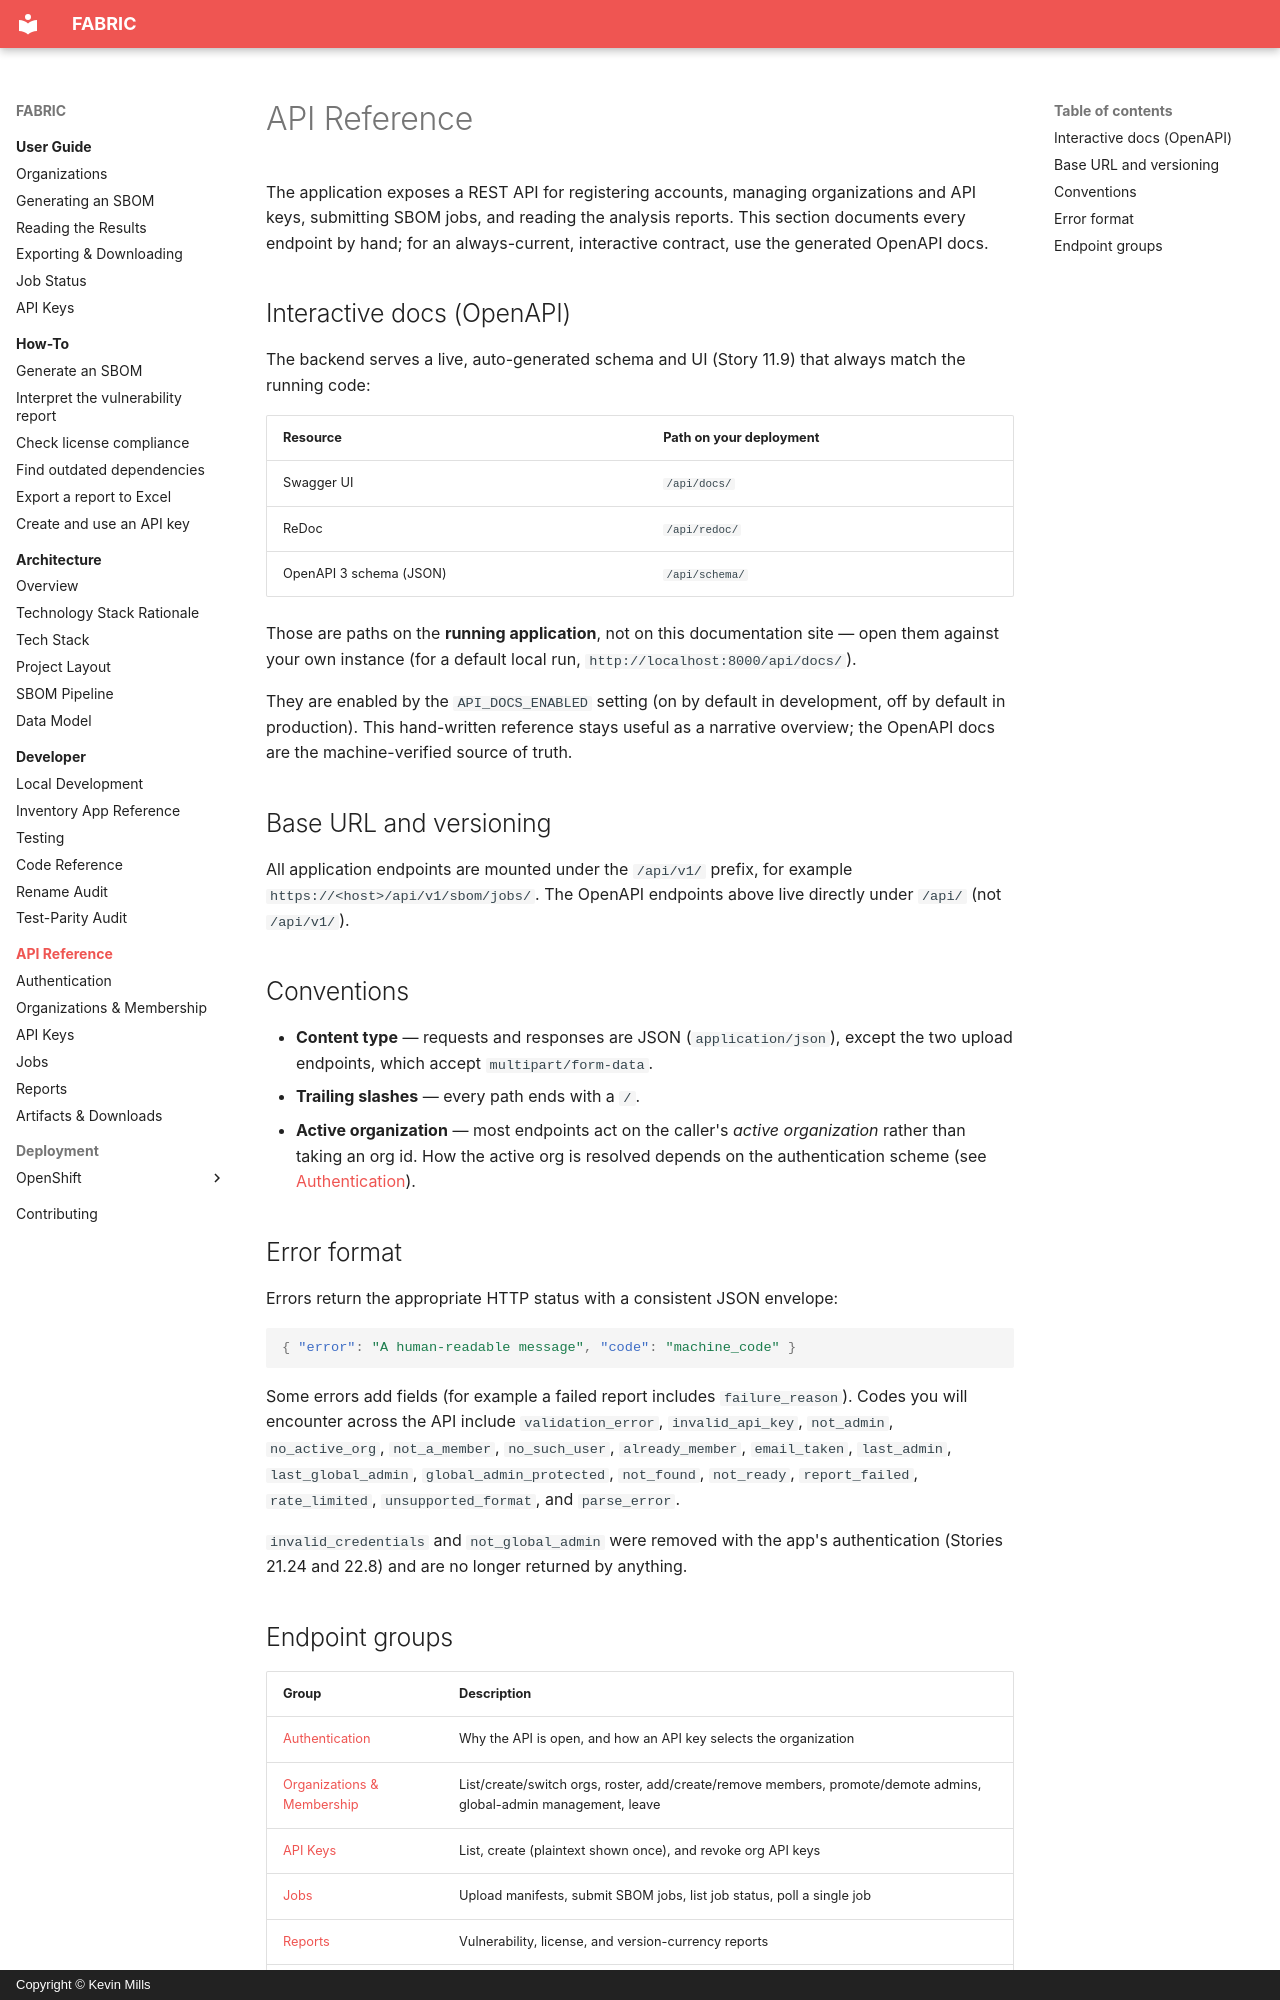

repository: millsks/django-python-generate-sbom · page: api/index.html · generator: mkdocs · copyright: Copyright © Kevin Mills

# API Reference

The application exposes a REST API for registering accounts, managing
organizations and API keys, submitting SBOM jobs, and reading the analysis
reports. This section documents every endpoint by hand; for an always-current,
interactive contract, use the generated OpenAPI docs.

## Interactive docs (OpenAPI)

The backend serves a live, auto-generated schema and UI (Story 11.9) that
always match the running code:

| Resource | Path on your deployment |
| --- | --- |
| Swagger UI | `/api/docs/` |
| ReDoc | `/api/redoc/` |
| OpenAPI 3 schema (JSON) | `/api/schema/` |

Those are paths on the **running application**, not on this documentation site — open
them against your own instance (for a default local run, `http://localhost:8000/api/docs/`).

They are enabled by the `API_DOCS_ENABLED` setting (on by default in
development, off by default in production). This hand-written reference stays
useful as a narrative overview; the OpenAPI docs are the machine-verified
source of truth.

## Base URL and versioning

All application endpoints are mounted under the `/api/v1/` prefix, for example
`https://<host>/api/v1/sbom/jobs/`. The OpenAPI endpoints above live directly
under `/api/` (not `/api/v1/`).

## Conventions

- **Content type** — requests and responses are JSON (`application/json`),
  except the two upload endpoints, which accept `multipart/form-data`.
- **Trailing slashes** — every path ends with a `/`.
- **Active organization** — most endpoints act on the caller's *active
  organization* rather than taking an org id. How the active org is resolved
  depends on the authentication scheme (see
  [Authentication](authentication.md)).

## Error format

Errors return the appropriate HTTP status with a consistent JSON envelope:

```json
{ "error": "A human-readable message", "code": "machine_code" }
```

Some errors add fields (for example a failed report includes
`failure_reason`). Codes you will encounter across the API include
`validation_error`, `invalid_api_key`, `not_admin`, `no_active_org`,
`not_a_member`, `no_such_user`, `already_member`, `email_taken`, `last_admin`,
`last_global_admin`, `global_admin_protected`, `not_found`, `not_ready`,
`report_failed`, `rate_limited`, `unsupported_format`, and `parse_error`.

`invalid_credentials` and `not_global_admin` were removed with the app's
authentication (Stories 21.24 and 22.8) and are no longer returned by anything.
